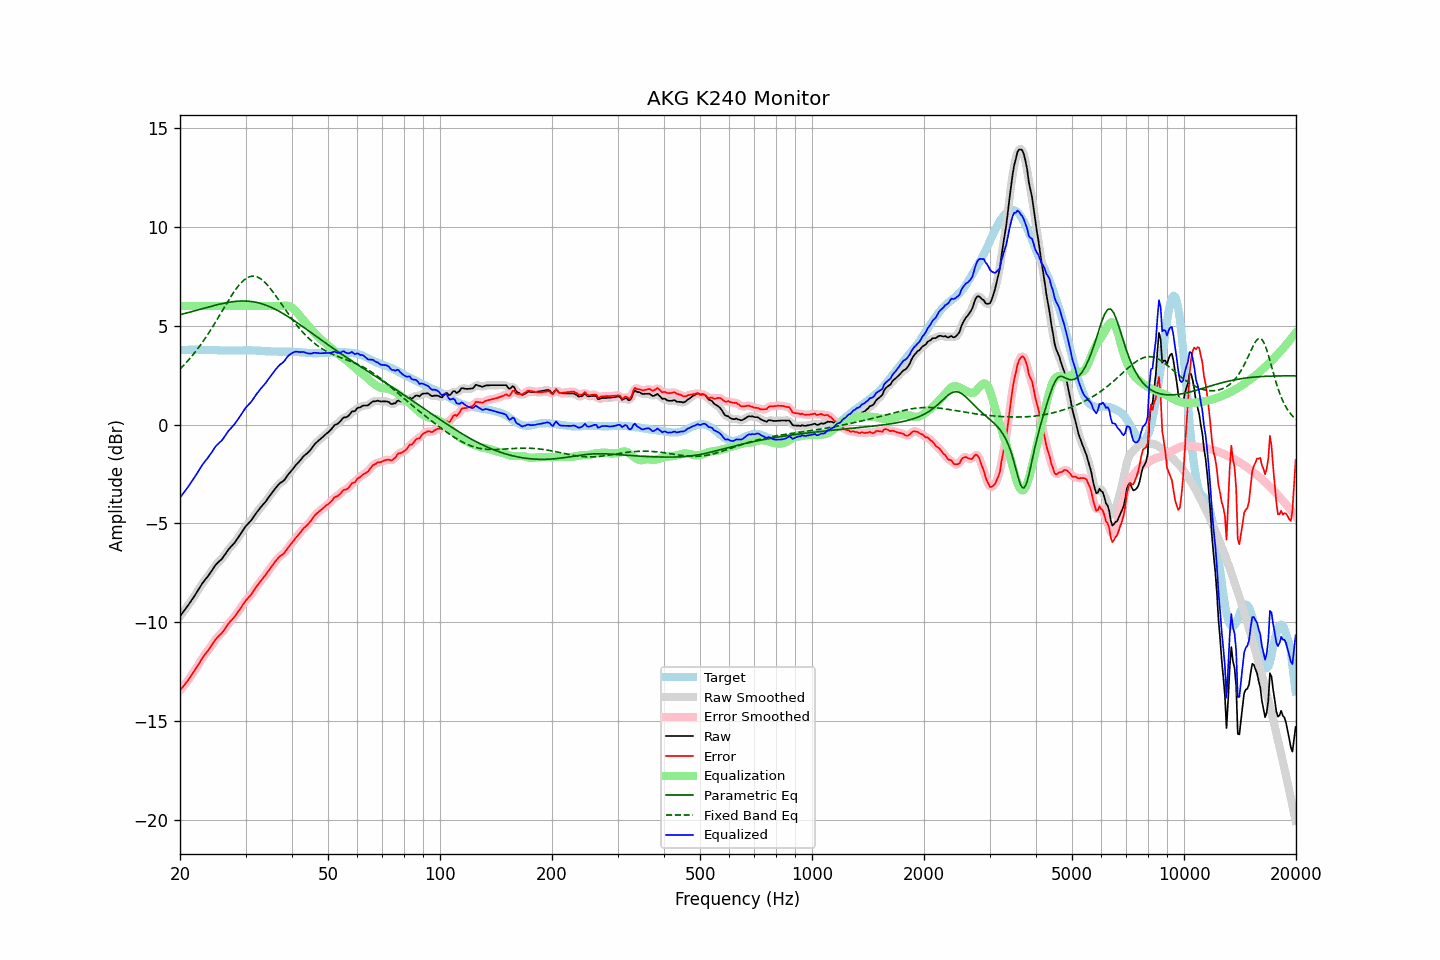

Data behind this chart, as committed beside it:
frequency, raw, error, smoothed, error_smoothed, equalization, parametric_eq, fixed_band_eq, equalized_raw, equalized_smoothed, target
20.00, -9.70, -13.46, -9.70, -13.46, 6.00, 5.56, 2.81, -3.70, -3.70, 3.76
20.20, -9.59, -13.36, -9.60, -13.36, 6.00, 5.58, 2.90, -3.59, -3.60, 3.77
20.40, -9.48, -13.26, -9.49, -13.26, 6.00, 5.60, 2.98, -3.48, -3.49, 3.78
20.61, -9.38, -13.15, -9.38, -13.15, 6.00, 5.62, 3.06, -3.38, -3.38, 3.78
20.81, -9.26, -13.05, -9.27, -13.05, 6.00, 5.64, 3.15, -3.26, -3.27, 3.78
21.02, -9.15, -12.94, -9.15, -12.94, 6.00, 5.67, 3.24, -3.15, -3.15, 3.78
21.23, -9.03, -12.83, -9.03, -12.83, 6.00, 5.69, 3.33, -3.03, -3.03, 3.79
21.44, -8.91, -12.71, -8.92, -12.71, 6.00, 5.71, 3.43, -2.91, -2.92, 3.79
21.66, -8.80, -12.59, -8.79, -12.59, 6.00, 5.73, 3.52, -2.80, -2.79, 3.79
21.87, -8.67, -12.47, -8.67, -12.47, 6.00, 5.75, 3.63, -2.67, -2.67, 3.79
22.09, -8.54, -12.35, -8.54, -12.34, 6.00, 5.78, 3.73, -2.54, -2.54, 3.80
22.31, -8.41, -12.21, -8.41, -12.21, 6.00, 5.80, 3.84, -2.41, -2.41, 3.80
22.54, -8.29, -12.08, -8.28, -12.08, 6.00, 5.82, 3.94, -2.29, -2.28, 3.79
22.76, -8.15, -11.93, -8.15, -11.94, 6.00, 5.84, 4.06, -2.15, -2.15, 3.78
22.99, -8.02, -11.81, -8.03, -11.81, 6.00, 5.87, 4.17, -2.02, -2.03, 3.78
23.22, -7.91, -11.70, -7.92, -11.69, 6.00, 5.89, 4.29, -1.91, -1.92, 3.78
23.45, -7.81, -11.58, -7.81, -11.59, 6.00, 5.91, 4.41, -1.81, -1.81, 3.77
23.69, -7.72, -11.49, -7.71, -11.48, 6.00, 5.93, 4.53, -1.72, -1.71, 3.77
23.92, -7.60, -11.37, -7.61, -11.37, 6.00, 5.96, 4.66, -1.60, -1.61, 3.77
24.16, -7.49, -11.26, -7.49, -11.26, 6.00, 5.98, 4.78, -1.49, -1.49, 3.77
24.40, -7.37, -11.14, -7.37, -11.14, 6.00, 6.00, 4.91, -1.37, -1.37, 3.77
24.65, -7.25, -11.01, -7.25, -11.01, 6.00, 6.02, 5.04, -1.25, -1.25, 3.77
24.89, -7.12, -10.89, -7.13, -10.90, 6.00, 6.04, 5.18, -1.12, -1.13, 3.77
25.14, -7.03, -10.80, -7.03, -10.80, 6.00, 6.06, 5.31, -1.03, -1.03, 3.77
25.39, -6.95, -10.71, -6.95, -10.71, 6.00, 6.08, 5.45, -0.95, -0.95, 3.76
25.65, -6.88, -10.63, -6.88, -10.63, 6.00, 6.10, 5.59, -0.88, -0.88, 3.75
25.91, -6.81, -10.56, -6.79, -10.55, 6.00, 6.12, 5.72, -0.81, -0.79, 3.75
26.16, -6.69, -10.45, -6.69, -10.45, 6.00, 6.14, 5.86, -0.69, -0.69, 3.75
26.43, -6.58, -10.33, -6.58, -10.33, 6.00, 6.15, 6.00, -0.58, -0.58, 3.75
26.69, -6.45, -10.21, -6.45, -10.21, 6.00, 6.17, 6.13, -0.45, -0.45, 3.75
26.96, -6.34, -10.09, -6.34, -10.10, 6.00, 6.18, 6.27, -0.34, -0.34, 3.75
27.23, -6.25, -10.00, -6.24, -9.99, 6.00, 6.20, 6.40, -0.25, -0.24, 3.75
27.50, -6.16, -9.90, -6.15, -9.90, 6.00, 6.21, 6.53, -0.16, -0.15, 3.75
27.77, -6.06, -9.81, -6.06, -9.81, 6.00, 6.22, 6.65, -0.06, -0.06, 3.75
28.05, -5.97, -9.72, -5.97, -9.71, 6.00, 6.23, 6.77, 0.03, 0.03, 3.75
28.33, -5.85, -9.60, -5.86, -9.61, 6.00, 6.24, 6.88, 0.15, 0.14, 3.75
28.62, -5.75, -9.49, -5.75, -9.49, 6.00, 6.25, 6.99, 0.25, 0.25, 3.75
28.90, -5.62, -9.38, -5.62, -9.37, 6.00, 6.25, 7.09, 0.38, 0.38, 3.75
29.19, -5.50, -9.26, -5.50, -9.25, 6.00, 6.25, 7.18, 0.50, 0.50, 3.75
29.48, -5.37, -9.13, -5.37, -9.13, 6.00, 6.25, 7.26, 0.63, 0.63, 3.75
29.78, -5.25, -9.01, -5.25, -9.01, 6.00, 6.25, 7.33, 0.75, 0.75, 3.76
30.08, -5.14, -8.90, -5.14, -8.90, 6.00, 6.25, 7.39, 0.86, 0.86, 3.76
30.38, -5.05, -8.80, -5.05, -8.81, 6.00, 6.25, 7.44, 0.95, 0.95, 3.76
30.68, -4.96, -8.72, -4.96, -8.72, 6.00, 6.24, 7.47, 1.04, 1.04, 3.76
30.99, -4.88, -8.63, -4.87, -8.63, 6.00, 6.23, 7.50, 1.12, 1.13, 3.76
31.30, -4.77, -8.52, -4.76, -8.52, 6.00, 6.22, 7.51, 1.23, 1.24, 3.75
31.61, -4.64, -8.40, -4.65, -8.40, 6.00, 6.21, 7.51, 1.36, 1.35, 3.75
31.93, -4.53, -8.28, -4.53, -8.28, 6.00, 6.19, 7.50, 1.47, 1.47, 3.75
32.24, -4.41, -8.15, -4.42, -8.16, 6.00, 6.18, 7.47, 1.59, 1.58, 3.74
32.57, -4.32, -8.05, -4.31, -8.05, 6.00, 6.16, 7.43, 1.68, 1.69, 3.74
32.89, -4.20, -7.94, -4.21, -7.94, 6.00, 6.14, 7.39, 1.80, 1.79, 3.74
33.22, -4.11, -7.84, -4.11, -7.84, 6.00, 6.11, 7.33, 1.89, 1.89, 3.73
33.55, -4.01, -7.74, -4.02, -7.74, 6.00, 6.09, 7.26, 1.99, 1.98, 3.72
33.89, -3.92, -7.64, -3.92, -7.63, 6.00, 6.06, 7.18, 2.08, 2.08, 3.71
34.23, -3.82, -7.52, -3.81, -7.52, 6.00, 6.03, 7.10, 2.18, 2.19, 3.71
34.57, -3.69, -7.40, -3.70, -7.41, 6.00, 5.99, 7.01, 2.31, 2.30, 3.71
34.92, -3.59, -7.29, -3.59, -7.29, 6.00, 5.96, 6.91, 2.41, 2.41, 3.71
35.27, -3.48, -7.18, -3.47, -7.18, 6.00, 5.92, 6.80, 2.52, 2.53, 3.70
35.62, -3.37, -7.07, -3.37, -7.07, 6.00, 5.89, 6.70, 2.63, 2.63, 3.70
35.97, -3.26, -6.96, -3.26, -6.96, 6.00, 5.85, 6.58, 2.74, 2.74, 3.70
... 635 more rows
